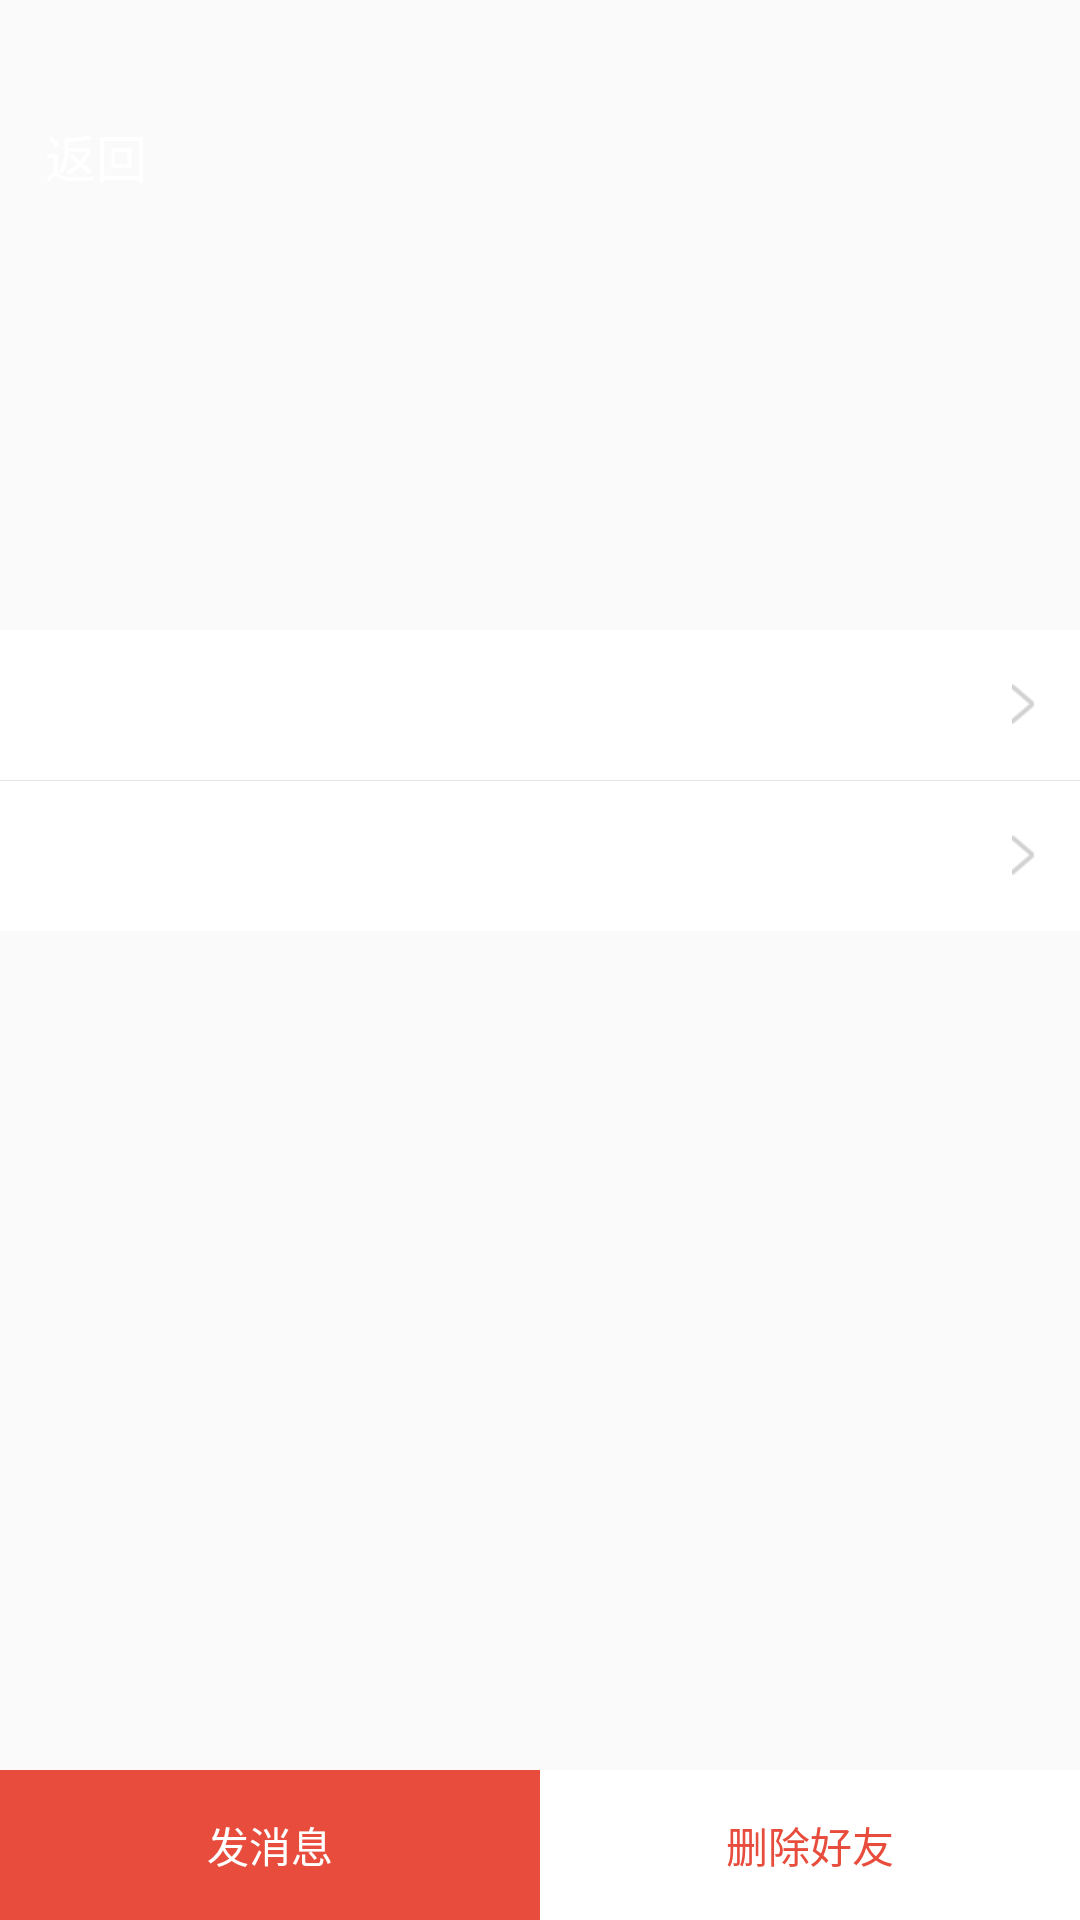

Write the Android layout XML for this screen, with the resource values it uses.
<!-- AndroidManifest.xml: application theme AppTheme -->
<!-- res/layout/activity_personal_info.xml -->
<?xml version="1.0" encoding="utf-8"?>
<RelativeLayout xmlns:android="http://schemas.android.com/apk/res/android"
    xmlns:app="http://schemas.android.com/apk/res-auto"
    xmlns:tools="http://schemas.android.com/tools"
    android:id="@+id/rlRootView"
    android:layout_width="match_parent"
    android:layout_height="match_parent"
    tools:context="io.tanjundang.chat.me.PersonalInfoActivity">

    <RelativeLayout
        android:id="@+id/rlTitle"
        android:layout_width="match_parent"
        android:layout_height="?attr/actionBarSize"
        android:layout_marginTop="@dimen/status_bar_height">

        <TextView
            android:id="@+id/tvBack"
            android:layout_width="wrap_content"
            android:layout_height="match_parent"
            android:layout_centerVertical="true"
            android:gravity="center"
            android:paddingLeft="@dimen/margin_15dp"
            android:text="返回"
            android:textColor="@color/color_white"
            android:textSize="@dimen/text_size_17dp" />

    </RelativeLayout>

    <ScrollView
        android:layout_width="match_parent"
        android:layout_height="wrap_content"
        android:fillViewport="true">

        <LinearLayout
            android:layout_width="match_parent"
            android:layout_height="wrap_content"
            android:orientation="vertical">

            <FrameLayout
                android:id="@+id/flHead"
                android:layout_width="match_parent"
                android:layout_height="200dp">

                <ImageView
                    android:layout_width="match_parent"
                    android:layout_height="200dp"
                    android:background="@drawable/google_bg" />

                <RelativeLayout
                    android:layout_width="match_parent"
                    android:layout_height="match_parent"
                    android:paddingLeft="@dimen/margin_15dp">

                    <TextView
                        android:id="@+id/tvName"
                        android:layout_width="wrap_content"
                        android:layout_height="wrap_content"
                        android:layout_above="@+id/tvSign"
                        android:layout_marginBottom="7dp"
                        android:textColor="@color/color_white"
                        android:textSize="@dimen/text_size_18dp" />

                    <TextView
                        android:id="@+id/tvSign"
                        android:layout_width="wrap_content"
                        android:layout_height="wrap_content"
                        android:layout_alignParentBottom="true"
                        android:layout_marginBottom="20dp"
                        android:textColor="@color/color_white"
                        android:textSize="@dimen/text_size_14dp" />

                </RelativeLayout>

            </FrameLayout>

            <LinearLayout
                android:layout_width="match_parent"
                android:layout_height="wrap_content"
                android:layout_below="@+id/flHead"
                android:layout_marginTop="@dimen/margin_10dp"
                android:background="@color/color_white"
                android:divider="@drawable/divider_horizontal"
                android:orientation="vertical"
                android:showDividers="middle">

                <include
                    android:id="@+id/rlAccount"
                    layout="@layout/item_title_value_qq" />

                <include
                    android:id="@+id/rlEmail"
                    layout="@layout/item_title_value_qq" />

            </LinearLayout>

        </LinearLayout>

    </ScrollView>

    <LinearLayout
        android:layout_width="match_parent"
        android:layout_height="@dimen/item_height_50dp"
        android:layout_alignParentBottom="true"
        android:background="@color/color_green"
        android:orientation="horizontal">

        <TextView
            android:id="@+id/tvSend"
            android:layout_width="match_parent"
            android:layout_height="match_parent"
            android:layout_weight="1"
            android:background="@color/base_theme_color"
            android:gravity="center"
            android:text="发消息"
            android:textColor="@color/color_white" />

        <TextView
            android:id="@+id/tvDel"
            android:layout_width="match_parent"
            android:layout_height="match_parent"
            android:layout_weight="1"
            android:background="@color/color_white"
            android:gravity="center"
            android:text="删除好友"
            android:textColor="@color/base_theme_color" />

    </LinearLayout>

</RelativeLayout>
<!-- res/layout/item_title_value_qq.xml (included above) -->
<?xml version="1.0" encoding="utf-8"?>
<RelativeLayout xmlns:android="http://schemas.android.com/apk/res/android"
    android:layout_width="match_parent"
    android:layout_height="@dimen/item_height_50dp"
    android:paddingLeft="@dimen/margin_15dp"
    android:paddingRight="@dimen/margin_15dp">

    <LinearLayout
        android:layout_width="wrap_content"
        android:layout_height="match_parent"
        android:layout_alignParentLeft="true"
        android:layout_marginRight="@dimen/margin_10dp"
        android:layout_toLeftOf="@+id/ivArrow"
        android:gravity="center|left"
        android:orientation="vertical">

        <TextView
            android:id="@+id/tvTitle"
            android:layout_width="wrap_content"
            android:layout_height="wrap_content"
            android:singleLine="true"
            android:textColor="@color/text_color_gray"
            android:textSize="@dimen/text_size_14dp" />

        <TextView
            android:id="@+id/tvValue"
            android:layout_width="wrap_content"
            android:layout_height="wrap_content"
            android:singleLine="true"
            android:textColor="@color/text_color_black"
            android:textSize="@dimen/text_size_17dp" />

    </LinearLayout>

    <ImageView
        android:id="@+id/ivArrow"
        android:layout_width="wrap_content"
        android:layout_height="wrap_content"
        android:layout_alignParentRight="true"
        android:layout_centerVertical="true"
        android:src="@drawable/ic_arrow_right" />

</RelativeLayout>
<!-- resources referenced by this layout -->
<resources>
  <color name="base_theme_color">#E74C3C</color>
  <color name="color_green">#499237</color>
  <color name="color_white">#FFF</color>
  <color name="text_color_black">#333</color>
  <color name="text_color_gray">#999999</color>
  <dimen name="item_height_50dp">50dp</dimen>
  <dimen name="margin_10dp">10dp</dimen>
  <dimen name="margin_15dp">15dp</dimen>
  <dimen name="status_bar_height">24dp</dimen>
  <dimen name="text_size_14dp">14dp</dimen>
  <dimen name="text_size_17dp">17dp</dimen>
  <dimen name="text_size_18dp">18dp</dimen>
  <!-- drawable divider_horizontal (drawable) -->
  <?xml version="1.0" encoding="utf-8"?>
  <shape xmlns:android="http://schemas.android.com/apk/res/android">
  
      <solid android:color="@color/divider_color_gray"></solid>
  
      <size android:height="0.1dp"></size>
  </shape>
  <!-- drawable google_bg: jpg bitmap (mipmap-xxhdpi, 41846 bytes) -->
  <!-- drawable ic_arrow_right: png bitmap (drawable-xhdpi, 1224 bytes) -->
  <style name="AppTheme" parent="Theme.AppCompat.Light.NoActionBar">
          
          <item name="colorPrimary">@color/colorPrimary</item>
          <item name="colorPrimaryDark">@color/colorPrimaryDark</item>
          <item name="colorAccent">@color/color_white</item>
          <item name="colorControlNormal">@color/color_white</item>
          <item name="windowActionBar">false</item>
          <item name="android:windowNoTitle">true</item>
          <item name="android:fitsSystemWindows">false</item>
          <item name="android:statusBarColor">@color/colorPrimaryDark</item>
          <item name="android:navigationBarColor">@android:color/transparent</item>
          <item name="android:windowAnimationStyle">@style/ActivityAnim</item>
          
          <item name="android:windowIsTranslucent">true</item>
      </style>
  <color name="divider_color_gray">#e5e5e5</color>
  <color name="colorPrimary">#E74C3C</color>
  <color name="colorPrimaryDark">#C0392B</color>
  <style name="ActivityAnim">
          <item name="android:activityOpenEnterAnimation">@anim/activity_open</item>
          <item name="android:activityCloseExitAnimation">@anim/activity_close</item>
      </style>
</resources>
